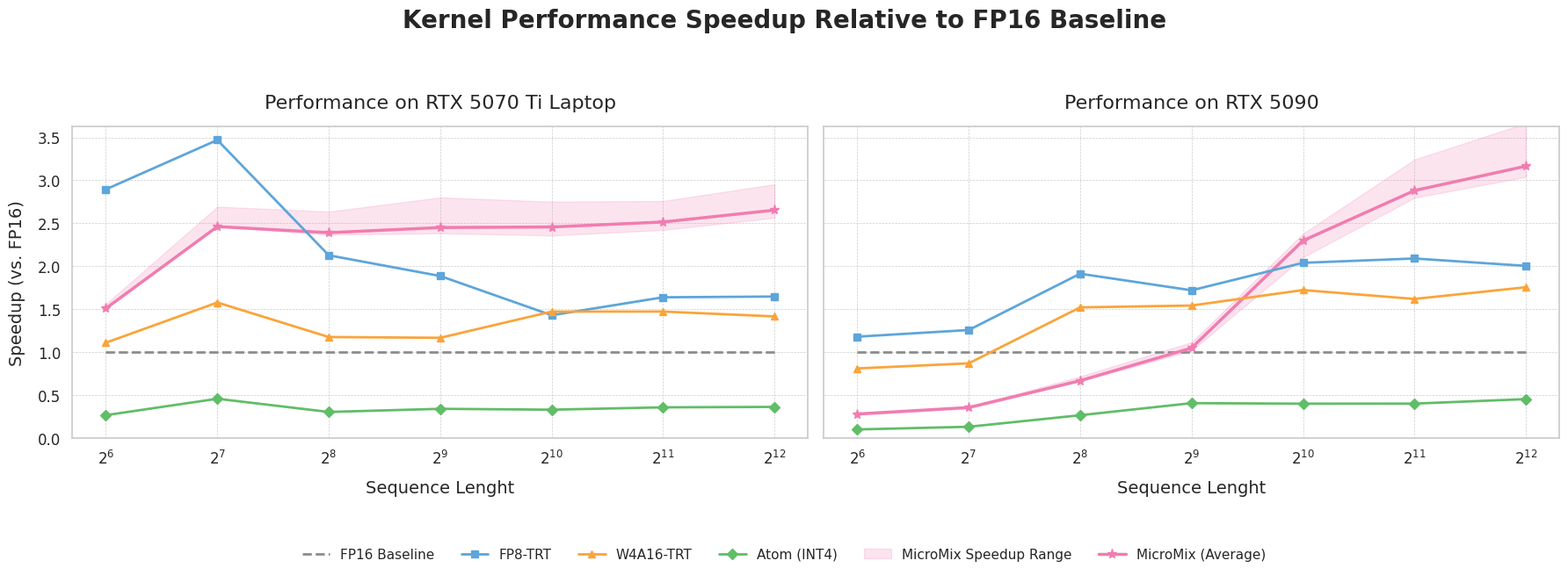

Source code (Python):
import matplotlib.pyplot as plt
import numpy as np
import seaborn as sns

# --- 1. 全局样式和字体设置 ---
sns.set_theme(style="whitegrid")
plt.rcParams['font.family'] = 'sans-serif'
plt.rcParams['axes.labelsize'] = 14
plt.rcParams['xtick.labelsize'] = 12
plt.rcParams['ytick.labelsize'] = 12
plt.rcParams['legend.fontsize'] = 11
plt.rcParams['figure.dpi'] = 150

# --- 2. 原始延迟数据定义 ---
# 横轴共享
seq_len_powers = np.arange(6, 13)
x_labels = [f'$2^{{{p}}}$' for p in seq_len_powers]
x_indices = np.arange(len(x_labels))

# 数据源 1: RTX 5070 Ti Laptop
latency_data_5070ti = {
    'FP16 Baseline': np.array([0.139, 0.229, 0.232, 0.353, 0.644, 1.253, 2.529]),
    'FP8-TRT': np.array([0.048, 0.066, 0.109, 0.187, 0.450, 0.764, 1.534]),
    'W4A16-TRT': np.array([0.125, 0.145, 0.197, 0.302, 0.437, 0.850, 1.784]),
    'Atom (INT4)': np.array([0.517, 0.498, 0.758, 1.030, 1.937, 3.481, 6.929]),
    'MicroMix (Average)': np.array([0.092, 0.093, 0.097, 0.144, 0.262, 0.498, 0.953]),
    'MicroMix (Best Case)': np.array([0.089, 0.085, 0.088, 0.126, 0.234, 0.454, 0.856]),
    'MicroMix (Worst Case)': np.array([0.092, 0.093, 0.098, 0.148, 0.273, 0.517, 0.986]),
}

# 数据源 2: RTX 5090
latency_data_5090 = {
    'FP16 Baseline': np.array([0.026, 0.034, 0.067, 0.105, 0.200, 0.389, 0.766]),
    'FP8-TRT': np.array([0.022, 0.027, 0.035, 0.061, 0.098, 0.186, 0.382]),
    'W4A16-TRT': np.array([0.032, 0.039, 0.044, 0.068, 0.116, 0.240, 0.436]),
    'Atom (INT4)': np.array([0.253, 0.254, 0.250, 0.257, 0.497, 0.965, 1.681]),
    'MicroMix (Average)': np.array([0.092, 0.095, 0.100, 0.100, 0.087, 0.135, 0.242]),
    'MicroMix (Best Case)': np.array([0.094, 0.094, 0.093, 0.094, 0.084, 0.120, 0.209]),
    'MicroMix (Worst Case)': np.array([0.096, 0.098, 0.101, 0.103, 0.095, 0.139, 0.252]),
}

# 将所有数据源放入一个列表以便于迭代
all_latency_data = [latency_data_5070ti, latency_data_5090]
gpu_titles = ['Performance on RTX 5070 Ti Laptop', 'Performance on RTX 5090']

# --- 3. 绘图配置 (颜色、标记等) ---
colors = {
    'FP16 Baseline': '#8C8C8C', 'FP8-TRT': '#5DA5DA', 'W4A16-TRT': '#FAA43A',
    'Atom (INT4)': '#60BD68', 'MicroMix': '#F17CB0'
}
markers = {
    'FP16 Baseline': '', 'FP8-TRT': 's', 'W4A16-TRT': '^',
    'Atom (INT4)': 'D', 'MicroMix': '*'
}

# --- 4. 开始绘图 ---
# 创建一个 1x2 的子图网格，并设置一个更宽的尺寸以容纳两个图
fig, axes = plt.subplots(1, 2, figsize=(18, 6.5), sharey=True) # sharey=True 使Y轴刻度对齐

# 设置整个图表的大标题
fig.suptitle('Kernel Performance Speedup Relative to FP16 Baseline', fontsize=20, fontweight='bold')

# 循环绘制每个子图
for i, ax in enumerate(axes):
    latency_data = all_latency_data[i]
    
    # --- 4a. 将延迟数据转换为加速比 ---
    speedup_data = {}
    fp16_baseline_latencies = latency_data['FP16 Baseline']
    for method, latencies in latency_data.items():
        with np.errstate(divide='ignore', invalid='ignore'):
            speedup_data[method] = np.divide(fp16_baseline_latencies, latencies)
    
    # --- 4b. 在对应的子图(ax)上绘制数据 ---
    # MicroMix 加速比范围
    ax.fill_between(
        x_indices, speedup_data['MicroMix (Best Case)'], speedup_data['MicroMix (Worst Case)'],
        color=colors['MicroMix'], alpha=0.2, label='MicroMix Speedup Range'
    )
    # FP16 基线 (y=1)
    ax.plot(
        x_indices, speedup_data['FP16 Baseline'], label='FP16 Baseline',
        color=colors['FP16 Baseline'], linestyle='--', linewidth=2
    )
    # MicroMix 均摊性能
    ax.plot(
        x_indices, speedup_data['MicroMix (Average)'], label='MicroMix (Average)',
        marker=markers['MicroMix'], color=colors['MicroMix'], linewidth=2.5, markersize=8
    )
    # 其他对比方法
    other_methods = ['FP8-TRT', 'W4A16-TRT', 'Atom (INT4)']
    for method in other_methods:
        ax.plot(
            x_indices, speedup_data[method], label=method,
            marker=markers[method], color=colors[method], linewidth=2
        )
        
    # --- 4c. 美化单个子图 ---
    ax.set_title(gpu_titles[i], fontsize=16, pad=15)
    ax.set_xlabel('Sequence Lenght', fontsize=14, labelpad=10)
    ax.set_xticks(x_indices)
    ax.set_xticklabels(x_labels)
    ax.set_ylim(bottom=0)
    ax.grid(True, which='both', linestyle='--', linewidth=0.5)

# 为第一个子图（左图）设置Y轴标签
axes[0].set_ylabel('Speedup (vs. FP16)', fontsize=14, labelpad=10)

# --- 5. 创建并放置共享图例 ---
handles, labels = axes[0].get_legend_handles_labels() # 从任意一个子图获取图例句柄和标签
# 自定义图例顺序
order = [
    labels.index('FP16 Baseline'),
    labels.index('FP8-TRT'),
    labels.index('W4A16-TRT'),
    labels.index('Atom (INT4)'),
    labels.index('MicroMix Speedup Range'),
    labels.index('MicroMix (Average)')
]

# 在图表下方居中放置图例
fig.legend(
    [handles[idx] for idx in order], 
    [labels[idx] for idx in order],
    loc='lower center',         # 定位到下方中央
    bbox_to_anchor=(0.5, -0.01), # 微调位置，(0.5, 0)是底部边缘，小于0则向下移动
    ncol=len(handles),          # 将所有图例项放在一行
    frameon=False               # 去掉图例边框
)

# --- 6. 调整整体布局 ---
# 调整布局，为大标题和底部图例留出空间
plt.tight_layout(rect=[0, 0.1, 1, 0.93])

# 保存图像 (可选)
# plt.savefig("kernel_speedup_comparison_dual_gpu.png", dpi=300, bbox_inches='tight')
# plt.savefig("kernel_speedup_comparison_dual_gpu.pdf", bbox_inches='tight')

# 显示图像
plt.show()
